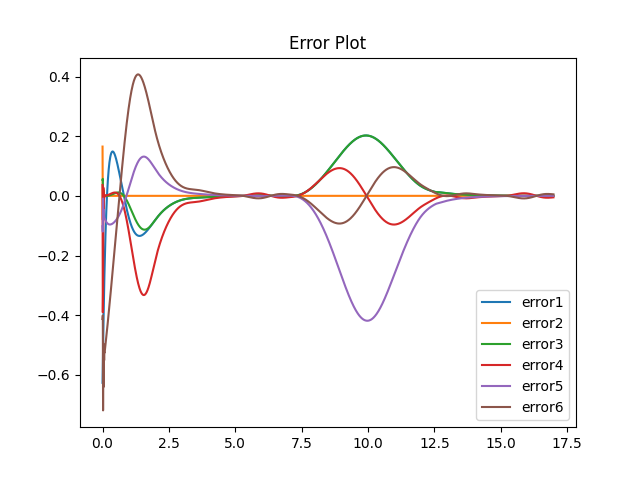

Data behind this chart, as committed beside it:
-6.267700194502059396e-01, 1.651346668151035257e-01, 5.365550577908563545e-02, 3.611468598761846671e-02, -1.019879704719147129e-01, -4.129278251369560837e-01
-5.645988145530567159e-01, -8.034287981365195730e-02, 5.701826225310593910e-02, -3.906884214624715690e-01, -1.198088622334035902e-01, -4.006917093842424227e-01
-5.129712415311865614e-01, 5.030476020548884514e-03, -5.279454950953817866e-02, -3.156691974450132054e-01, -8.805755956178690225e-03, -7.192519960862102657e-01
-4.541214168030997533e-01, 1.767038418444468600e-02, 2.073185890143322205e-02, 2.746733864451661455e-02, -7.528962757804849582e-02, -4.953061302495034846e-01
-4.030639257796856390e-01, -1.325963173877390752e-02, -1.852718833094915045e-03, -7.041745342542338193e-02, -4.642342435391516586e-02, -6.405712179852245391e-01
-3.541730361995000798e-01, 5.483528913829428461e-03, -3.194798289550908419e-03, 9.123563316945439844e-03, -7.112119325269120051e-02, -5.247450514335472160e-01
-3.100912967931329645e-01, -1.272223597673882017e-03, 2.566305973566842657e-03, -7.951067306372239241e-03, -6.835032466339764634e-02, -5.514559199465842720e-01
-2.688970665127004001e-01, -1.022725507982203872e-04, -1.346056555028927754e-03, 3.016188947901279113e-03, -7.403415485059830492e-02, -5.241550875446385760e-01
-2.308226398336719609e-01, 2.864616070661102788e-04, 3.989634747102911586e-04, -1.097340357858327424e-03, -7.548459370499610577e-02, -5.249696999993181956e-01
-1.954624745375343753e-01, -1.970269869768558957e-04, -2.378116940782565563e-04, 6.680358664527367984e-04, -7.815977988307429292e-02, -5.142482009280193722e-01
-1.627319718622872446e-01, 9.320822357123274078e-05, -8.929828428584067493e-05, 2.790658634604850771e-04, -8.022656152354804004e-02, -5.074253162663779904e-01
-1.324409035169268611e-01, -4.348105565690991368e-05, -1.262713797798106655e-04, 5.004506965012692514e-04, -8.223179619028633813e-02, -4.992990580842231463e-01
-1.044500088602523108e-01, 1.434212806774645513e-05, -1.358061259580991013e-04, 6.534420089351408853e-04, -8.406339970155074504e-02, -4.911671666794945601e-01
-7.861514242161503352e-02, -7.451175354467289525e-06, -1.230191427525808700e-04, 7.959551997561175631e-04, -8.573713853987444122e-02, -4.829530703949015957e-01
-5.480390164323405144e-02, 1.362712506100184876e-06, -1.108340055513152699e-04, 1.001762801136565515e-03, -8.726466618340381065e-02, -4.745264580169600843e-01
-3.289040000634134431e-02, -1.328113621269798634e-06, -7.835779907401230345e-05, 1.202711650996038731e-03, -8.864673319340335422e-02, -4.660349944650696297e-01
-1.275627953969455351e-02, 9.023848005159568643e-08, -3.407597452320415988e-05, 1.440906538514659342e-03, -8.989134473921830959e-02, -4.574088363887941489e-01
5.710027373386014279e-03, -2.046769477336416194e-07, 2.837755168385041362e-05, 1.693631312520345452e-03, -9.100370153797525397e-02, -4.487017988961220505e-01
2.261348400763757427e-02, -5.205838488794323439e-08, 1.082546769910791194e-04, 1.971361397306912663e-03, -9.198988023728955910e-02, -4.399015115851021562e-01
3.805284513427468346e-02, -3.028363467141943687e-07, 2.075556304486724890e-04, 2.268216847007108097e-03, -9.285578613918334112e-02, -4.310255612497901345e-01
5.212093905449120823e-02, -6.262823673820587940e-07, 3.268325813453735779e-04, 2.585619922869039806e-03, -9.360715622229152932e-02, -4.220759503000096613e-01
6.490499810764853439e-02, -1.158600408249622948e-06, 4.668956032347360290e-04, 2.921408708985741547e-03, -9.424966907101048341e-02, -4.130603055646439592e-01
7.648694841820952162e-02, -1.835433239076537912e-06, 6.281392823101388054e-04, 3.274749115395490448e-03, -9.478876721676646189e-02, -4.039825518714253438e-01
8.694370569457914033e-02, -2.671275653269745513e-06, 8.108045380950298356e-04, 3.643966273272570590e-03, -9.522972296677227610e-02, -3.948472333243051025e-01
9.634745190262623826e-02, -3.641828357024338502e-06, 1.014889154987775157e-03, 4.027506898577558857e-03, -9.557756354701739399e-02, -3.856577796698646976e-01
1.047659049600457720e-01, -4.735574269737983987e-06, 1.240188992411077719e-03, 4.423530035176880676e-03, -9.583708259024668885e-02, -3.764174017746990120e-01
1.122625752135756882e-01, -5.932628527974139978e-06, 1.486295863031411634e-03, 4.830094522309097936e-03, -9.601281419342358459e-02, -3.671288255183535187e-01
1.188970115265625821e-01, -7.214654624980086020e-06, 1.752610679299643160e-03, 5.245088458919372303e-03, -9.610903157059869084e-02, -3.577945110470915902e-01
1.247250356804852772e-01, -8.561506384375391844e-06, 2.038353393725510221e-03, 5.666269684600318095e-03, -9.612973911676406247e-02, -3.484166489614773377e-01
1.297989658097902232e-01, -9.953304861021346726e-06, 2.342574154674126850e-03, 6.091258906982509498e-03, -9.607867193271586725e-02, -3.389972389645213302e-01
1.341678287795003421e-01, -1.137020617207559340e-05, 2.664164852538297018e-03, 6.517553029306253319e-03, -9.595929567316613396e-02, -3.295381223017577743e-01
1.378775618510690304e-01, -1.279298870647234248e-05, 3.001870596702759485e-03, 6.942530079701737973e-03, -9.577480939870847143e-02, -3.200410237932161395e-01
1.409712038564997771e-01, -1.420324540792668611e-05, 3.354301353607926865e-03, 7.363457751352416383e-03, -9.552814976561793681e-02, -3.105075812445721173e-01
1.434890762039318646e-01, -1.558364118657785464e-05, 3.719943399949352577e-03, 7.777500553299971503e-03, -9.522199686875892910e-02, -3.009393725519118878e-01
1.454689540336273901e-01, -1.691808091835475972e-05, 4.097170644139127259e-03, 8.181727620892977407e-03, -9.485878124860713800e-02, -2.913379372181042481e-01
1.469462278743105532e-01, -1.819184479820770277e-05, 4.484255684088070404e-03, 8.573120339914796009e-03, -9.444069196284454737e-02, -2.817047944803043880e-01
1.479540561586340230e-01, -1.939168217227712324e-05, 4.879380584550899007e-03, 8.948580108986470272e-03, -9.396968550100275042e-02, -2.720414579402091193e-01
1.485235089675830122e-01, -2.050587142354047546e-05, 5.280647324330387492e-03, 9.304936094601402863e-03, -9.344749540590192860e-02, -2.623494474375630547e-01
1.486837033781600592e-01, -2.152425086076325964e-05, 5.686087894018912112e-03, 9.638953017663919390e-03, -9.287564246147921032e-02, -2.526302985040273508e-01
1.484619307909372243e-01, -2.243822421061138510e-05, 6.093674025642347933e-03, 9.947338938355081150e-03, -9.225544533410942605e-02, -2.428855698303011845e-01
1.478837766130936537e-01, -2.324074512976819770e-05, 6.501326545787613868e-03, 1.022675303428809482e-02, -9.158803156584217897e-02, -2.331168490860371367e-01
1.469732326693067581e-01, -2.392628394443280010e-05, 6.906924348485988380e-03, 1.047381335747413732e-02, -9.087434883233984351e-02, -2.233257574151198133e-01
1.457528027074959653e-01, -2.449077992385634725e-05, 7.308312989091072034e-03, 1.068510456091038840e-02, -9.011517638869114000e-02, -2.135139528862066982e-01
1.442436013592825195e-01, -2.493158180740245590e-05, 7.703312903982992114e-03, 1.085718558587580110e-02, -8.931113663574125061e-02, -2.036831331480185581e-01
1.424654469063802165e-01, -2.524737906827099863e-05, 8.089727263808410562e-03, 1.098659730352371557e-02, -8.846270674732992223e-02, -1.938350375062121711e-01
1.404369481942052689e-01, -2.543812605236145995e-05, 8.465349470184889771e-03, 1.106987010622417257e-02, -8.757023030547765596e-02, -1.839714486089976397e-01
1.381755860229808563e-01, -2.550496085898327890e-05, 8.827970307464707428e-03, 1.110353144633121486e-02, -8.663392889616547410e-02, -1.740941938998613603e-01
1.356977893347250941e-01, -2.545012057263991407e-05, 9.175384762361149873e-03, 1.108411332209258658e-02, -8.565391362315406820e-02, -1.642051469686849063e-01
1.330190065018945766e-01, -2.527685423995770108e-05, 9.505398525100100526e-03, 1.100815971235960533e-02, -8.463019650142389327e-02, -1.543062289069349058e-01
1.301537720102973750e-01, -2.498933474338602606e-05, 9.815834186289475877e-03, 1.087223396351264144e-02, -8.356270169542427684e-02, -1.443994097485667427e-01
1.271157688153146115e-01, -2.459257058449840588e-05, 1.010453714398371061e-02, 1.067292613344004298e-02, -8.245127657052533920e-02, -1.344867100560292461e-01
1.239178866366278109e-01, -2.409231838977838117e-05, 1.036938123549896104e-02, 1.040686029854904528e-02, -8.129570252894557925e-02, -1.245702026902120174e-01
1.205722764426762766e-01, -2.349499684321157530e-05, 1.060827410840614604e-02, 1.007070183054059945e-02, -8.009570560407000550e-02, -1.146520147845125626e-01
1.170904013620764350e-01, -2.280760258010759394e-05, 1.081916234486802325e-02, 9.661164650020722874e-03, -7.885096678953296134e-02, -1.047343299264890809e-01
1.134830842453343758e-01, -2.203762853158336681e-05, 1.100003635305623825e-02, 9.175018463963232479e-03, -7.756113208174518492e-02, -9.481939053572634168e-02
1.097605520864959328e-01, -2.119298503980284815e-05, 1.114893503885632658e-02, 8.609095993570363772e-03, -7.622582221674430170e-02, -8.490950041372959112e-02
1.059324775009694436e-01, -2.028192403604412713e-05, 1.126395027038823264e-02, 7.960300198174580927e-03, -7.484464208433938559e-02, -7.500702743079831758e-02
1.020080174427442921e-01, -1.931296649223742206e-05, 1.134323114712063908e-02, 7.225611499564600464e-03, -7.341718980453179610e-02, -6.511440630582625289e-02
9.799584933165671197e-02, -1.829483327333678670e-05, 1.138498808447700218e-02, 6.402095009496177290e-03, -7.194306545310349965e-02, -5.523414142790498971e-02
9.390420474930324946e-02, -1.723637948428110520e-05, 1.138749672387465856e-02, 5.486907761199399589e-03, -7.042187942509772758e-02, -4.536880966328880188e-02
8.974090085073702094e-02, -1.614653238271067108e-05, 1.134910167709937863e-02, 4.477305943473279537e-03, -6.885326042664698110e-02, -3.552106308766612291e-02
... 1,638 more rows
